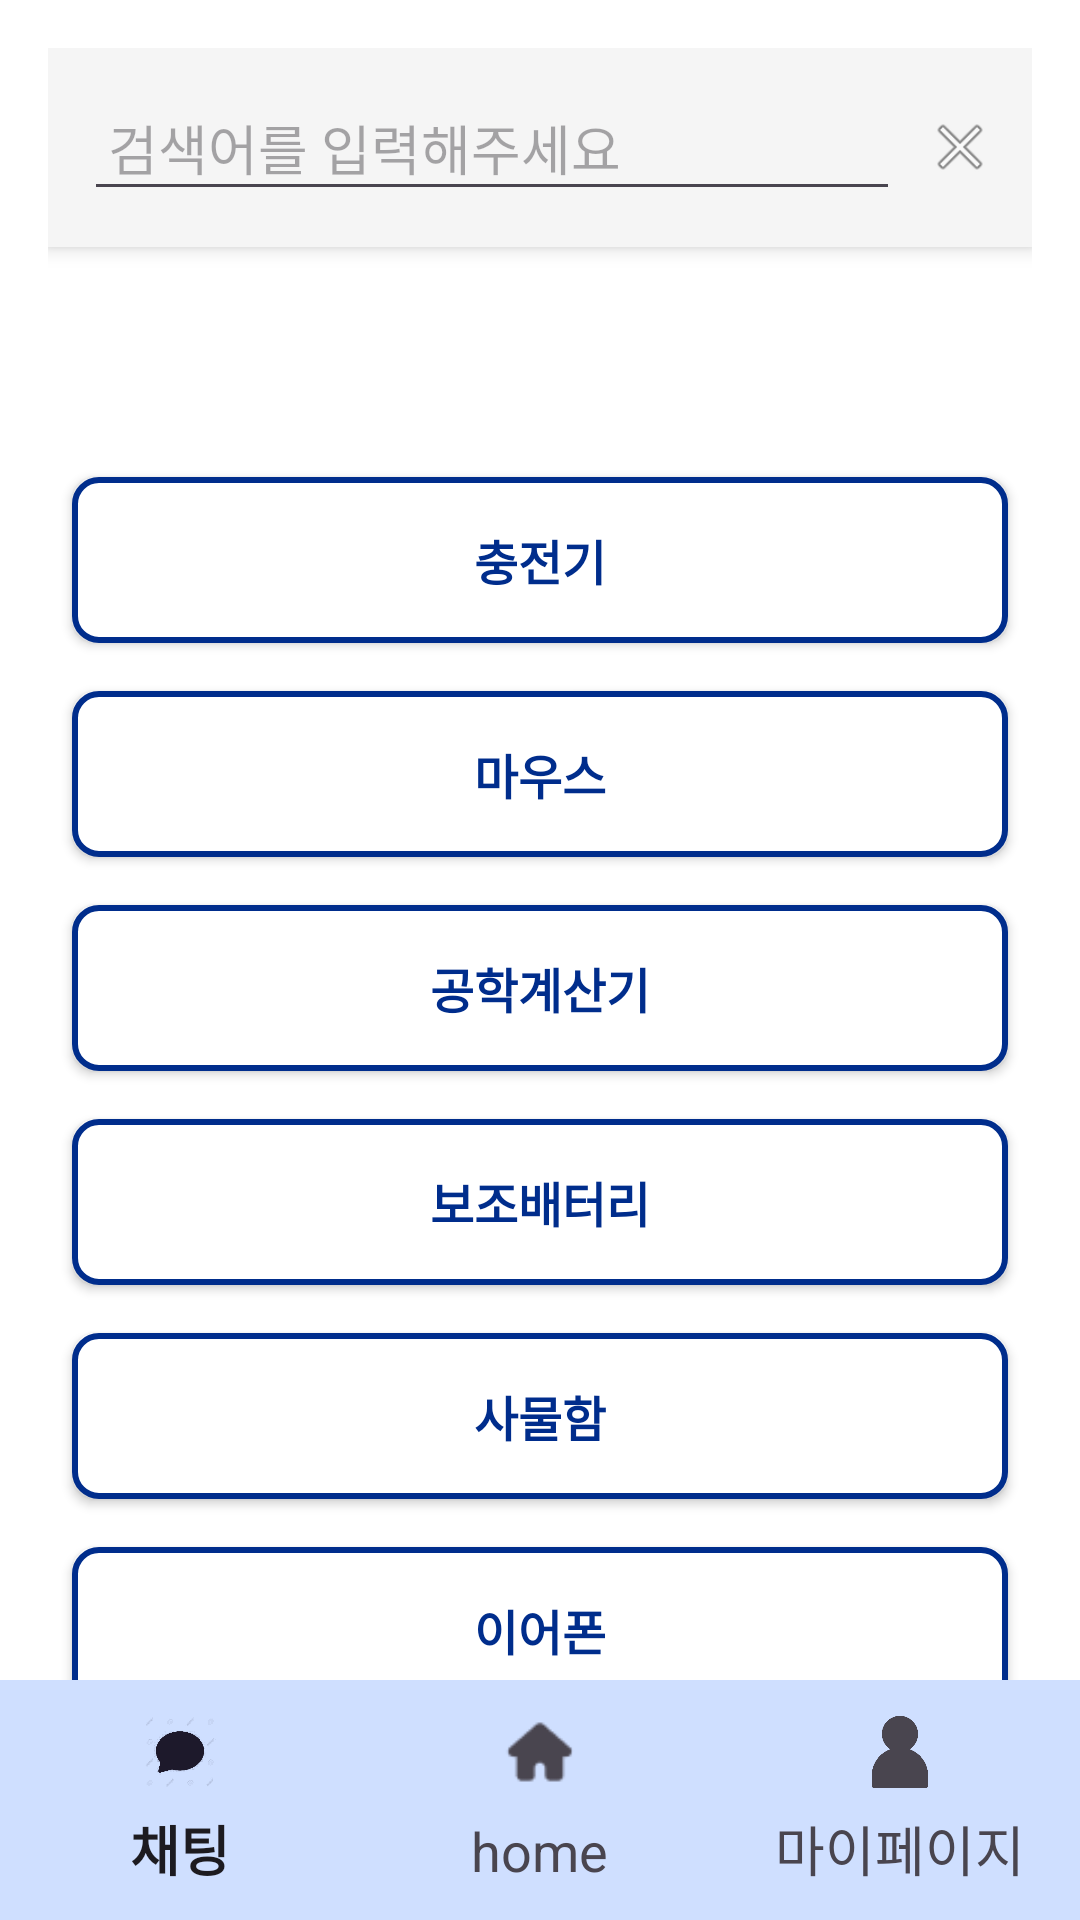

The Android layout XML behind this screen, and the referenced resources:
<!-- AndroidManifest.xml: application theme Theme.Sm_borrow -->
<!-- res/layout/activity_have.xml -->
<?xml version="1.0" encoding="utf-8"?>
<RelativeLayout xmlns:android="http://schemas.android.com/apk/res/android"
    xmlns:app="http://schemas.android.com/apk/res-auto"
    xmlns:tools="http://schemas.android.com/tools"
    android:layout_width="match_parent"
    android:layout_height="match_parent"
    tools:context=".HaveActivity">


    <LinearLayout
        xmlns:android="http://schemas.android.com/apk/res/android"
        android:layout_width="match_parent"
        android:layout_height="match_parent"
        android:orientation="vertical"
        android:background="#FFFFFF"
        android:padding="16dp">

        
        <LinearLayout
            android:layout_width="match_parent"
            android:layout_height="wrap_content"
            android:orientation="horizontal"
            android:background="#F5F5F5"
            android:padding="12dp"
            android:layout_marginBottom="24dp"
            android:elevation="4dp"
            android:radius="8dp">

            <EditText
                style="@style/SearchBar" />

            <ImageView
                android:layout_width="24dp"
                android:layout_height="24dp"
                android:src="@android:drawable/ic_menu_close_clear_cancel"
                android:contentDescription="Clear Search"
                android:layout_gravity="center"
                android:layout_marginStart="8dp" />
        </LinearLayout>

        
        <LinearLayout
            android:layout_width="match_parent"
            android:layout_height="0dp"
            android:layout_weight="1"
            android:orientation="vertical"
            android:gravity="center">

            <android.widget.Button
                android:id="@+id/btn_charger"
                android:layout_width="match_parent"
                android:layout_height="wrap_content"
                android:text="충전기"
                android:layout_margin="8dp"
                style="@style/CommonButton"/>
            <android.widget.Button
                android:id="@+id/btn_mouse"
                android:layout_width="match_parent"
                android:layout_height="wrap_content"
                android:text="마우스"
                android:layout_margin="8dp"
                style="@style/CommonButton"/>

            <android.widget.Button
                android:id="@+id/btn_calculator"
                android:layout_width="match_parent"
                android:layout_height="wrap_content"
                android:text="공학계산기"
                android:layout_margin="8dp"
                style="@style/CommonButton"/>
            <android.widget.Button
                android:id="@+id/btn_battery"
                android:layout_width="match_parent"
                android:layout_height="wrap_content"
                android:text="보조배터리"
                android:layout_margin="8dp"
                style="@style/CommonButton"/>

            <android.widget.Button
                android:id="@+id/btn_locker"
                android:layout_width="match_parent"
                android:layout_height="wrap_content"
                android:text="사물함"
                android:layout_margin="8dp"
                style="@style/CommonButton"/>
            <android.widget.Button
                android:id="@+id/btn_earphones"
                android:layout_width="match_parent"
                android:layout_height="wrap_content"
                android:text="이어폰"
                android:layout_margin="8dp"
                style="@style/CommonButton" />
        </LinearLayout>
    </LinearLayout>

    <FrameLayout
        android:id="@+id/mainContent"
        android:layout_width="match_parent"
        android:layout_height="match_parent"
        android:layout_above="@id/bottomNavigation" />

    <com.google.android.material.bottomnavigation.BottomNavigationView
        android:id="@+id/bottomNavigation"
        android:layout_width="match_parent"
        android:layout_height="wrap_content"
        android:layout_alignParentBottom="true"
        android:background="@color/smlight"
        app:itemIconSize="24dp"
        app:itemTextAppearanceActive="@style/TextAppearance.AppCompat.Medium"
        app:itemTextAppearanceInactive="@style/TextAppearance.AppCompat.Medium"
        app:menu="@menu/bottom_nav_menu" />

</RelativeLayout>
<!-- resources referenced by this layout -->
<resources>
  <color name="smlight">#FFcfdfff</color>
  <style name="CommonButton">
          <item name="android:layout_width">match_parent</item>
          <item name="android:layout_height">wrap_content</item>
          <item name="android:background">@drawable/common_button</item>
          <item name="android:padding">16dp</item>
          <item name="android:textSize">16sp</item>
          <item name="android:gravity">center</item>
          <item name="android:textStyle">bold</item>
          <item name="android:textColor">@color/sm</item>
      </style>
  <style name="SearchBar">
              <item name="android:layout_width">match_parent</item>
              <item name="android:layout_height">wrap_content</item>
              <item name="android:layout_weight">1</item>
              <item name="android:hint">검색어를 입력해주세요</item>
              <item name="android:padding">8dp</item>
              <item name="android:textSize">18sp</item>
              <item name="android:imeOptions">actionSearch</item>
              <item name="android:inputType">text</item>
          </style>
  <style name="Theme.Sm_borrow" parent="Base.Theme.Sm_borrow" />
  <!-- drawable common_button (drawable) -->
  <?xml version="1.0" encoding="utf-8"?>
  <selector xmlns:android="http://schemas.android.com/apk/res/android">
  
      <item android:state_pressed="true">
          <shape android:shape="rectangle">
              <solid android:color="@color/smlight"/>
              <corners android:radius="16dp"/>
          </shape>
      </item>
  
      <item>
          <shape android:shape="rectangle">
              <solid android:color="#FFFFFF"/>
              <stroke android:width="2dp" android:color="#002D8C"/>
              <corners android:radius="8dp"/>
          </shape>
      </item>
  
  
  </selector>
  <color name="sm">#FF002D8C</color>
  <style name="Base.Theme.Sm_borrow" parent="Theme.Material3.DayNight.NoActionBar">
          
          
          <item name="buttonStyle">@style/Widget.AppCompat.Button</item>
          <item name="backgroundTint">@null</item>
      </style>
</resources>
